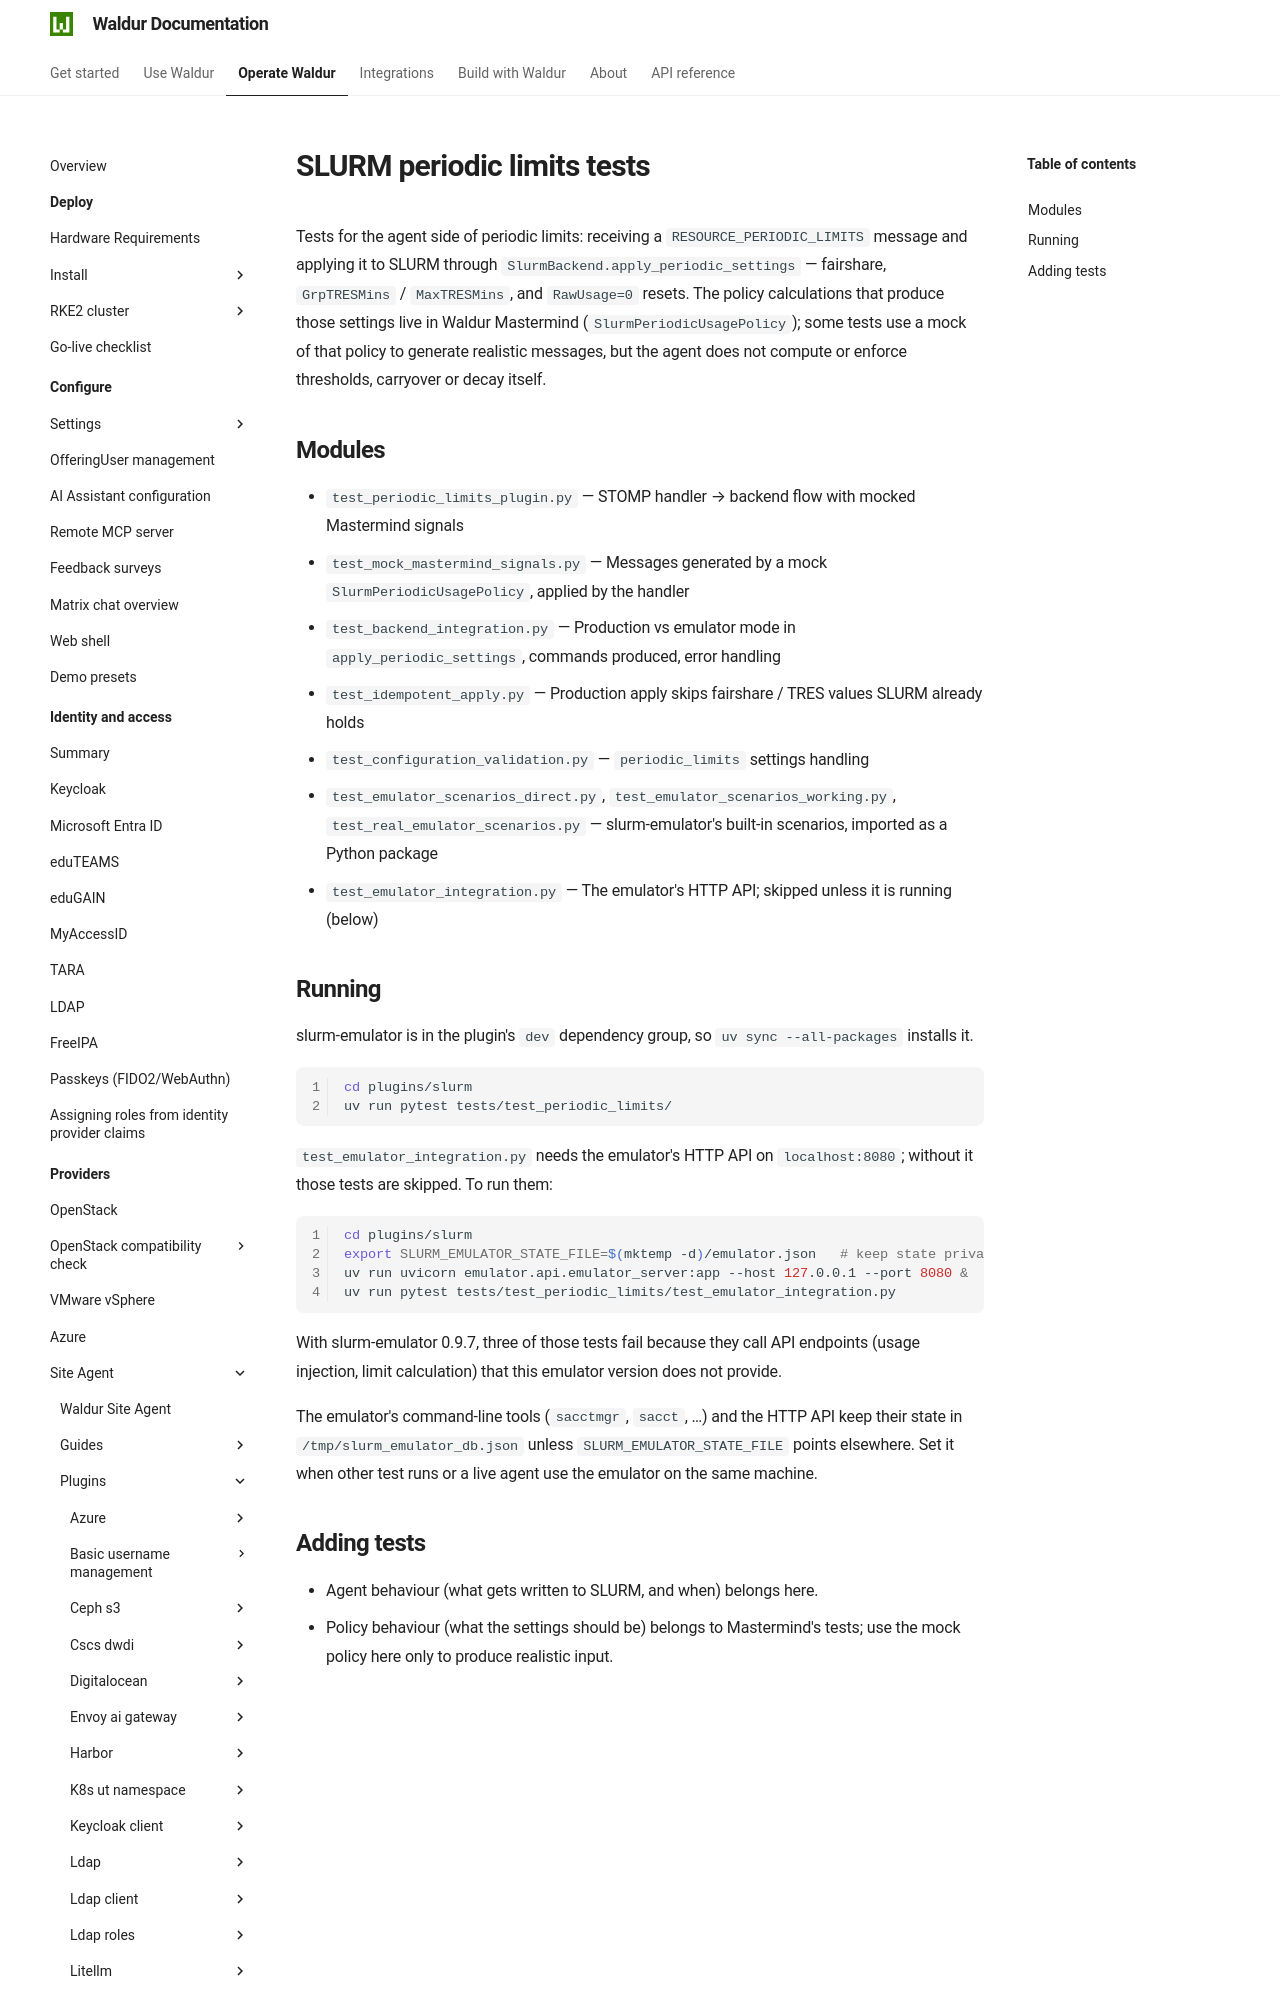

repository: waldur/waldur-docs · page: latest/admin-guide/providers/site-agent/plugins/slurm/tests/test_periodic_limits/index.html · generator: mkdocs

# SLURM periodic limits tests

<!-- EXTERNAL DOCUMENT
Source: https://code.opennodecloud.com/waldur/waldur-site-agent.git
Branch: main
Remote Path: plugins//slurm/tests/test_periodic_limits/README.md
Local Path: docs/admin-guide/providers/site-agent/plugins/
Last Sync: 2026-10-04T13:11:17.047539

WARNING: This file is automatically synchronized from the source repository.
DO NOT EDIT this file directly. Changes will be overwritten.
Edit the source at: https://code.opennodecloud.com/waldur/waldur-site-agent.git/-/tree/main/plugins//slurm/tests/test_periodic_limits/README.md
-->


Tests for the agent side of periodic limits: receiving a
`RESOURCE_PERIODIC_LIMITS` message and applying it to SLURM through
`SlurmBackend.apply_periodic_settings` — fairshare, `GrpTRESMins` /
`MaxTRESMins`, and `RawUsage=0` resets. The policy calculations that produce
those settings live in Waldur Mastermind (`SlurmPeriodicUsagePolicy`); some
tests use a mock of that policy to generate realistic messages, but the agent
does not compute or enforce thresholds, carryover or decay itself.
